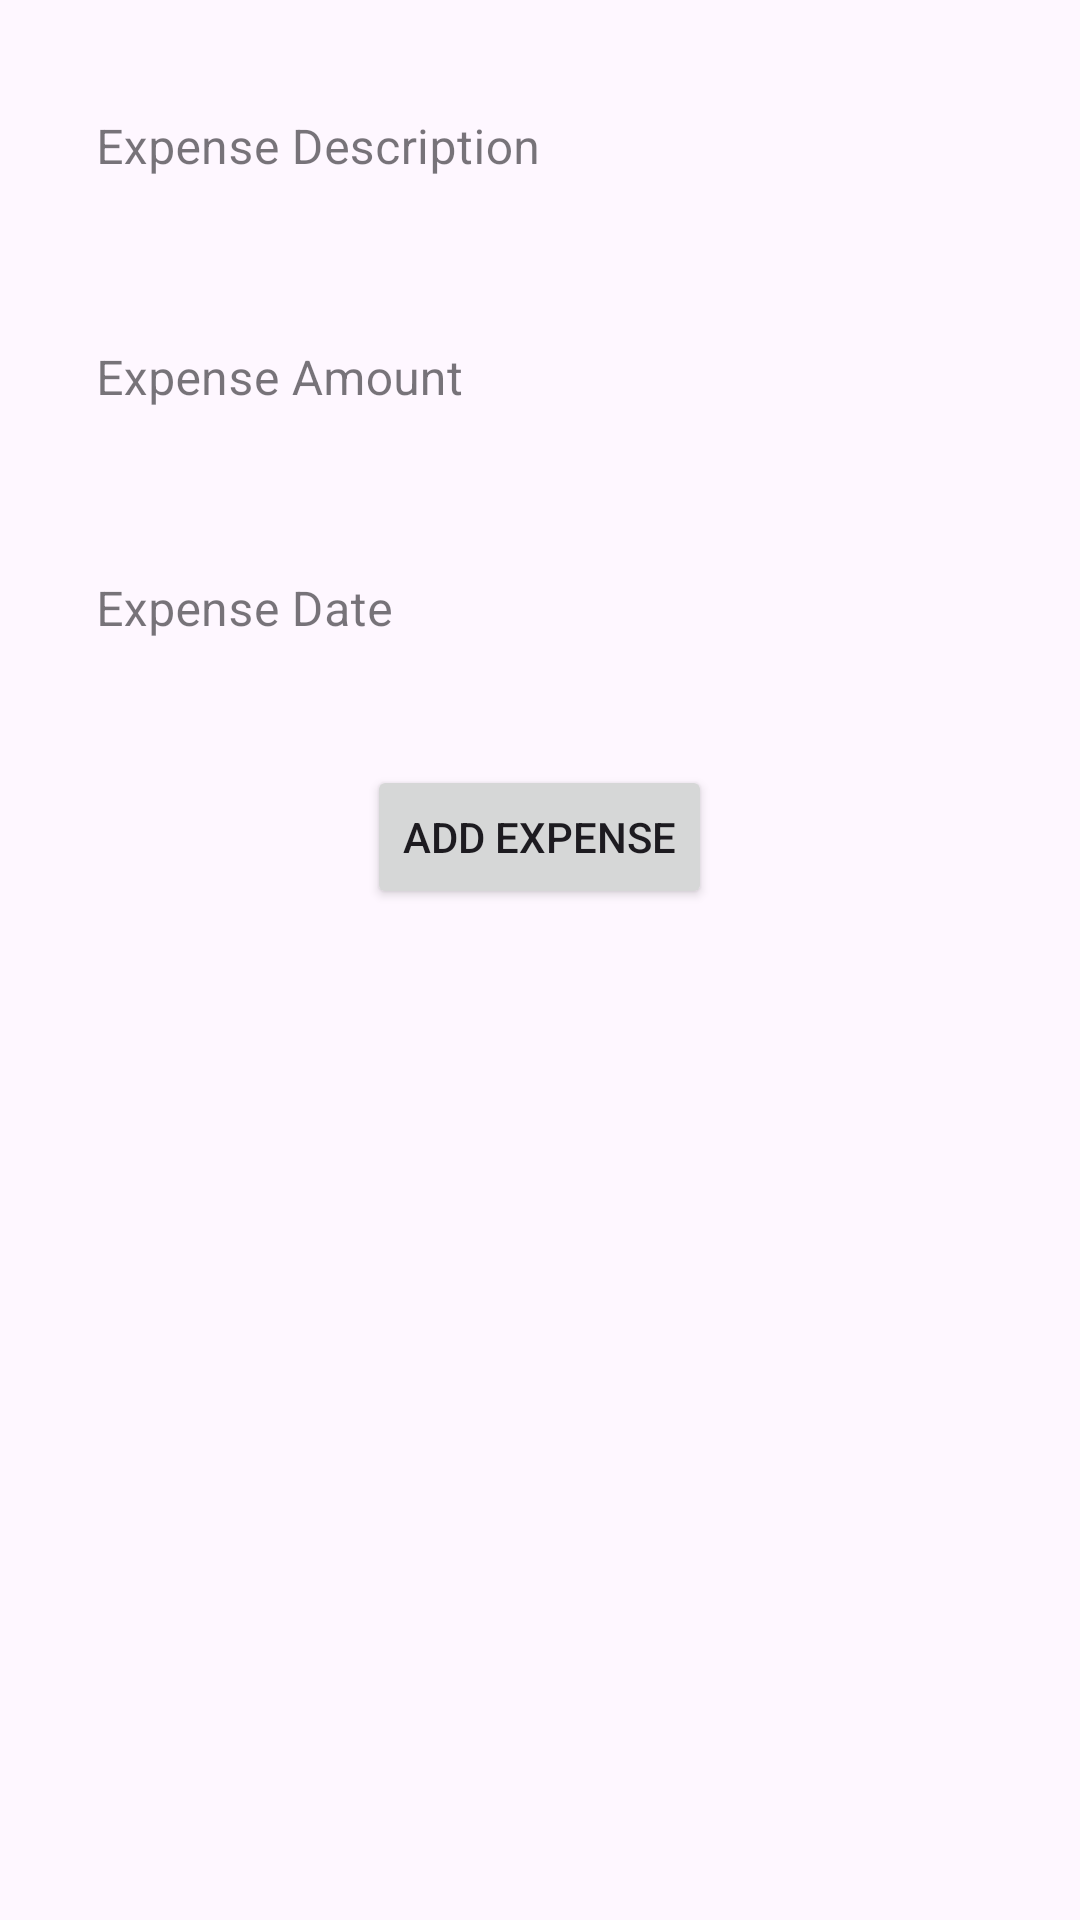

Write the Android layout XML for this screen, with the resource values it uses.
<!-- AndroidManifest.xml: application theme Theme.Monthlys -->
<!-- res/layout/activity_p_expense.xml -->
<?xml version="1.0" encoding="utf-8"?>
<LinearLayout xmlns:android="http://schemas.android.com/apk/res/android"
    xmlns:app="http://schemas.android.com/apk/res-auto"
    xmlns:tools="http://schemas.android.com/tools"
    android:layout_width="match_parent"
    android:layout_height="match_parent"
    android:orientation="vertical">

    
    <com.google.android.material.textfield.TextInputLayout
        style="@style/Widget.MaterialComponents.TextInputLayout.OutlinedBox"
        android:layout_width="match_parent"
        android:layout_height="wrap_content"
        android:layout_marginStart="16dp"
        android:layout_marginTop="16dp"
        android:layout_marginEnd="16dp"
        android:elevation="12dp"
        android:hint="Expense Description"
        app:boxStrokeWidth="0dp">

        <com.google.android.material.textfield.TextInputEditText
            android:id="@+id/etExpenseDescription"
            android:layout_width="match_parent"
            android:layout_height="wrap_content"
            android:inputType="textCapSentences" />
    </com.google.android.material.textfield.TextInputLayout>

    
    <com.google.android.material.textfield.TextInputLayout
        style="@style/Widget.MaterialComponents.TextInputLayout.OutlinedBox"
        android:layout_width="match_parent"
        android:layout_height="wrap_content"
        android:layout_marginStart="16dp"
        android:layout_marginTop="16dp"
        android:layout_marginEnd="16dp"
        android:elevation="12dp"
        android:hint="Expense Amount"
        app:boxStrokeWidth="0dp">

        <com.google.android.material.textfield.TextInputEditText
            android:id="@+id/etExpenseAmount"
            android:layout_width="match_parent"
            android:layout_height="wrap_content"
            android:inputType="numberDecimal" />
    </com.google.android.material.textfield.TextInputLayout>

    
    <com.google.android.material.textfield.TextInputLayout
        style="@style/Widget.MaterialComponents.TextInputLayout.OutlinedBox"
        android:layout_width="match_parent"
        android:layout_height="wrap_content"
        android:layout_marginStart="16dp"
        android:layout_marginTop="16dp"
        android:layout_marginEnd="16dp"
        android:elevation="12dp"
        android:hint="Expense Date"
        app:boxStrokeWidth="0dp">

        <com.google.android.material.textfield.TextInputEditText
            android:id="@+id/etExpenseDate"
            android:layout_width="match_parent"
            android:layout_height="wrap_content"
            android:inputType="date" />
    </com.google.android.material.textfield.TextInputLayout>

    
    <Button
        android:id="@+id/btnAddExpense"
        android:layout_width="wrap_content"
        android:layout_height="wrap_content"
        android:layout_gravity="center"
        android:layout_marginTop="24dp"
        android:text="Add Expense" />

</LinearLayout>
<!-- resources referenced by this layout -->
<resources>
  <style name="Theme.Monthlys" parent="Base.Theme.Monthlys" />
  <style name="Base.Theme.Monthlys" parent="Theme.Material3.DayNight.NoActionBar">
          
          
      </style>
</resources>
